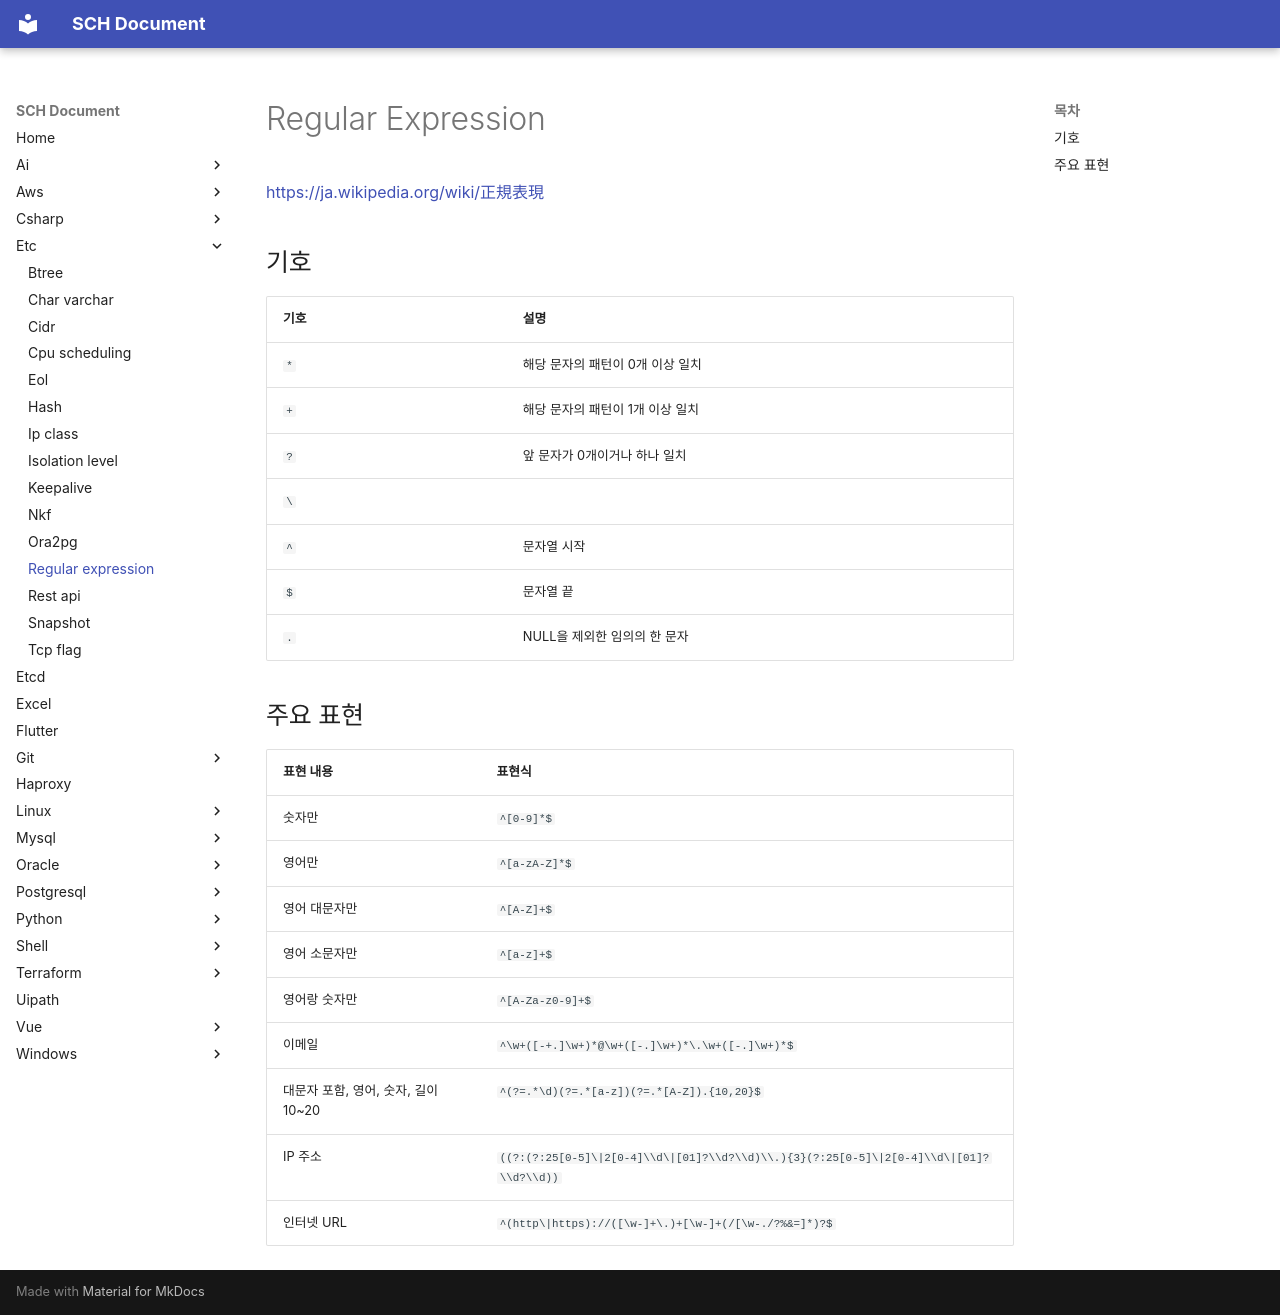

repository: sch6393/sch6393.github.io · page: etc/regular-expression/index.html · generator: mkdocs

# Regular Expression

[https://ja.wikipedia.org/wiki/正規表現](https://ja.wikipedia.org/wiki/%E6%AD%A3%E8%A6%8F%E8%A1%A8%E7%8F%BE){target="_blank"}

## 기호
기호|설명
-|-
`*`|해당 문자의 패턴이 0개 이상 일치
`+`|해당 문자의 패턴이 1개 이상 일치
`?`|앞 문자가 0개이거나 하나 일치
`\`||OR 연산자
`^`|문자열 시작
`$`|문자열 끝
`.`|NULL을 제외한 임의의 한 문자

## 주요 표현
표현 내용|표현식
-|-
숫자만|`^[0-9]*$`
영어만|`^[a-zA-Z]*$`
영어 대문자만|`^[A-Z]+$`
영어 소문자만|`^[a-z]+$`
영어랑 숫자만|`^[A-Za-z0-9]+$`
이메일|`^\w+([-+.]\w+)*@\w+([-.]\w+)*\.\w+([-.]\w+)*$`
대문자 포함, 영어, 숫자, 길이 10~20|`^(?=.*\d)(?=.*[a-z])(?=.*[A-Z]).{10,20}$`
IP 주소|`((?:(?:25[0-5]\|2[0-4]\\d\|[01]?\\d?\\d)\\.){3}(?:25[0-5]\|2[0-4]\\d\|[01]?\\d?\\d))`
인터넷 URL|`^(http\|https)://([\w-]+\.)+[\w-]+(/[\w-./?%&=]*)?$`
